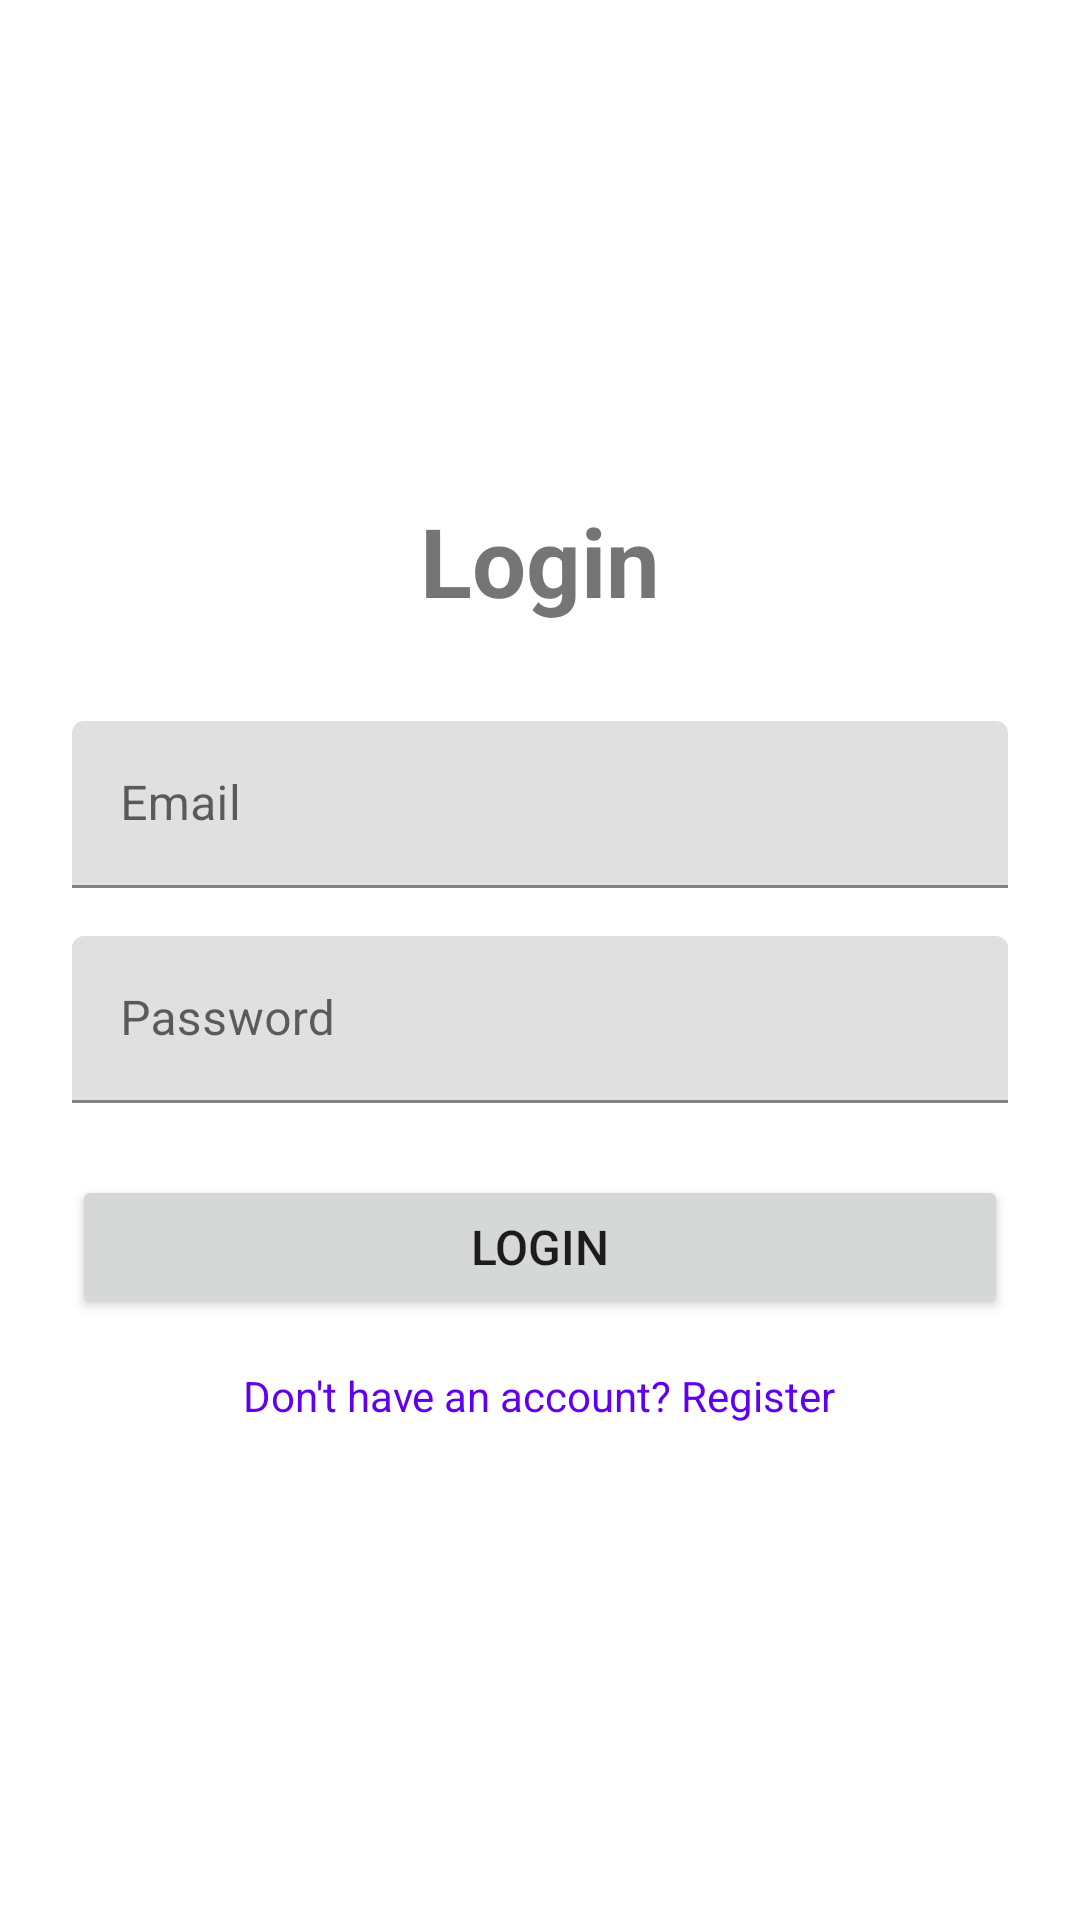

Layout XML and referenced resources for this Android screen:
<!-- AndroidManifest.xml: application theme Theme.ProjectWMP -->
<!-- res/layout/activity_login.xml -->
<?xml version="1.0" encoding="utf-8"?>
<LinearLayout xmlns:android="http://schemas.android.com/apk/res/android"
    android:layout_width="match_parent"
    android:layout_height="match_parent"
    android:orientation="vertical"
    android:padding="24dp"
    android:gravity="center">

    <TextView
        android:layout_width="wrap_content"
        android:layout_height="wrap_content"
        android:text="Login"
        android:textSize="32sp"
        android:textStyle="bold"
        android:layout_marginBottom="32dp" />

    <com.google.android.material.textfield.TextInputLayout
        android:layout_width="match_parent"
        android:layout_height="wrap_content"
        android:layout_marginBottom="16dp">

        <com.google.android.material.textfield.TextInputEditText
            android:id="@+id/et_email"
            android:layout_width="match_parent"
            android:layout_height="wrap_content"
            android:hint="Email"
            android:inputType="textEmailAddress" />
    </com.google.android.material.textfield.TextInputLayout>

    <com.google.android.material.textfield.TextInputLayout
        android:layout_width="match_parent"
        android:layout_height="wrap_content"
        android:layout_marginBottom="24dp">

        <com.google.android.material.textfield.TextInputEditText
            android:id="@+id/et_password"
            android:layout_width="match_parent"
            android:layout_height="wrap_content"
            android:hint="Password"
            android:inputType="textPassword" />
    </com.google.android.material.textfield.TextInputLayout>

    <Button
        android:id="@+id/btn_login"
        android:layout_width="match_parent"
        android:layout_height="wrap_content"
        android:text="Login"
        android:textSize="16sp"
        android:layout_marginBottom="16dp" />

    <TextView
        android:id="@+id/tv_register"
        android:layout_width="wrap_content"
        android:layout_height="wrap_content"
        android:text="Don't have an account? Register"
        android:textColor="@color/my_light_primary"
        android:textSize="14sp" />

</LinearLayout>
<!-- resources referenced by this layout -->
<resources>
  <color name="my_light_primary">#FF6200EE</color>
  <style name="Theme.ProjectWMP" parent="Theme.MaterialComponents.DayNight.DarkActionBar">
          
          <item name="colorPrimary">#667eea</item>
          <item name="colorPrimaryDark">#764ba2</item>
          <item name="colorAccent">#03DAC5</item>
  
          
          <item name="android:statusBarColor">@color/colorPrimaryDark</item>
  
          
          <item name="windowActionBar">true</item>
          <item name="windowNoTitle">false</item>
          <item name="android:windowBackground">@color/white</item>
      </style>
  <color name="colorPrimaryDark">#FF3700B3</color>
  <color name="white">#FFFFFFFF</color>
</resources>
